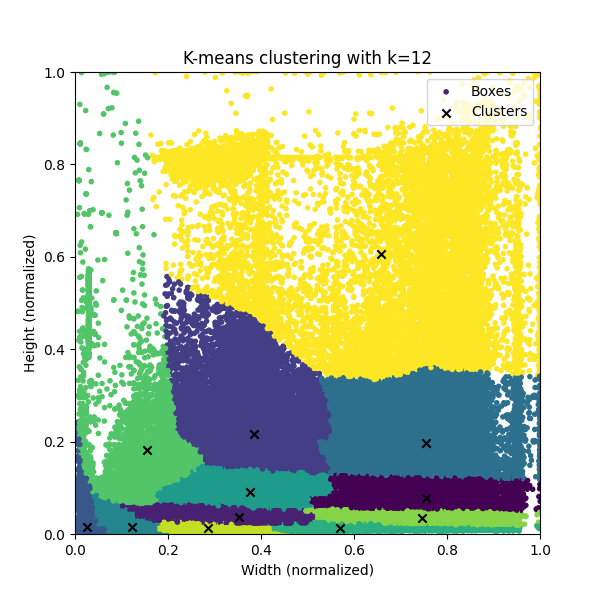

Values plotted in this chart, from the file beside it:
width, height
0.7553, 0.07714
0.3525, 0.03594
0.3853, 0.2174
0.02559, 0.01461
0.7549, 0.198
0.1234, 0.01499
0.3766, 0.09051
0.5695, 0.01372
0.1546, 0.1814
0.7452, 0.03432
0.286, 0.01305
0.6582, 0.6053
